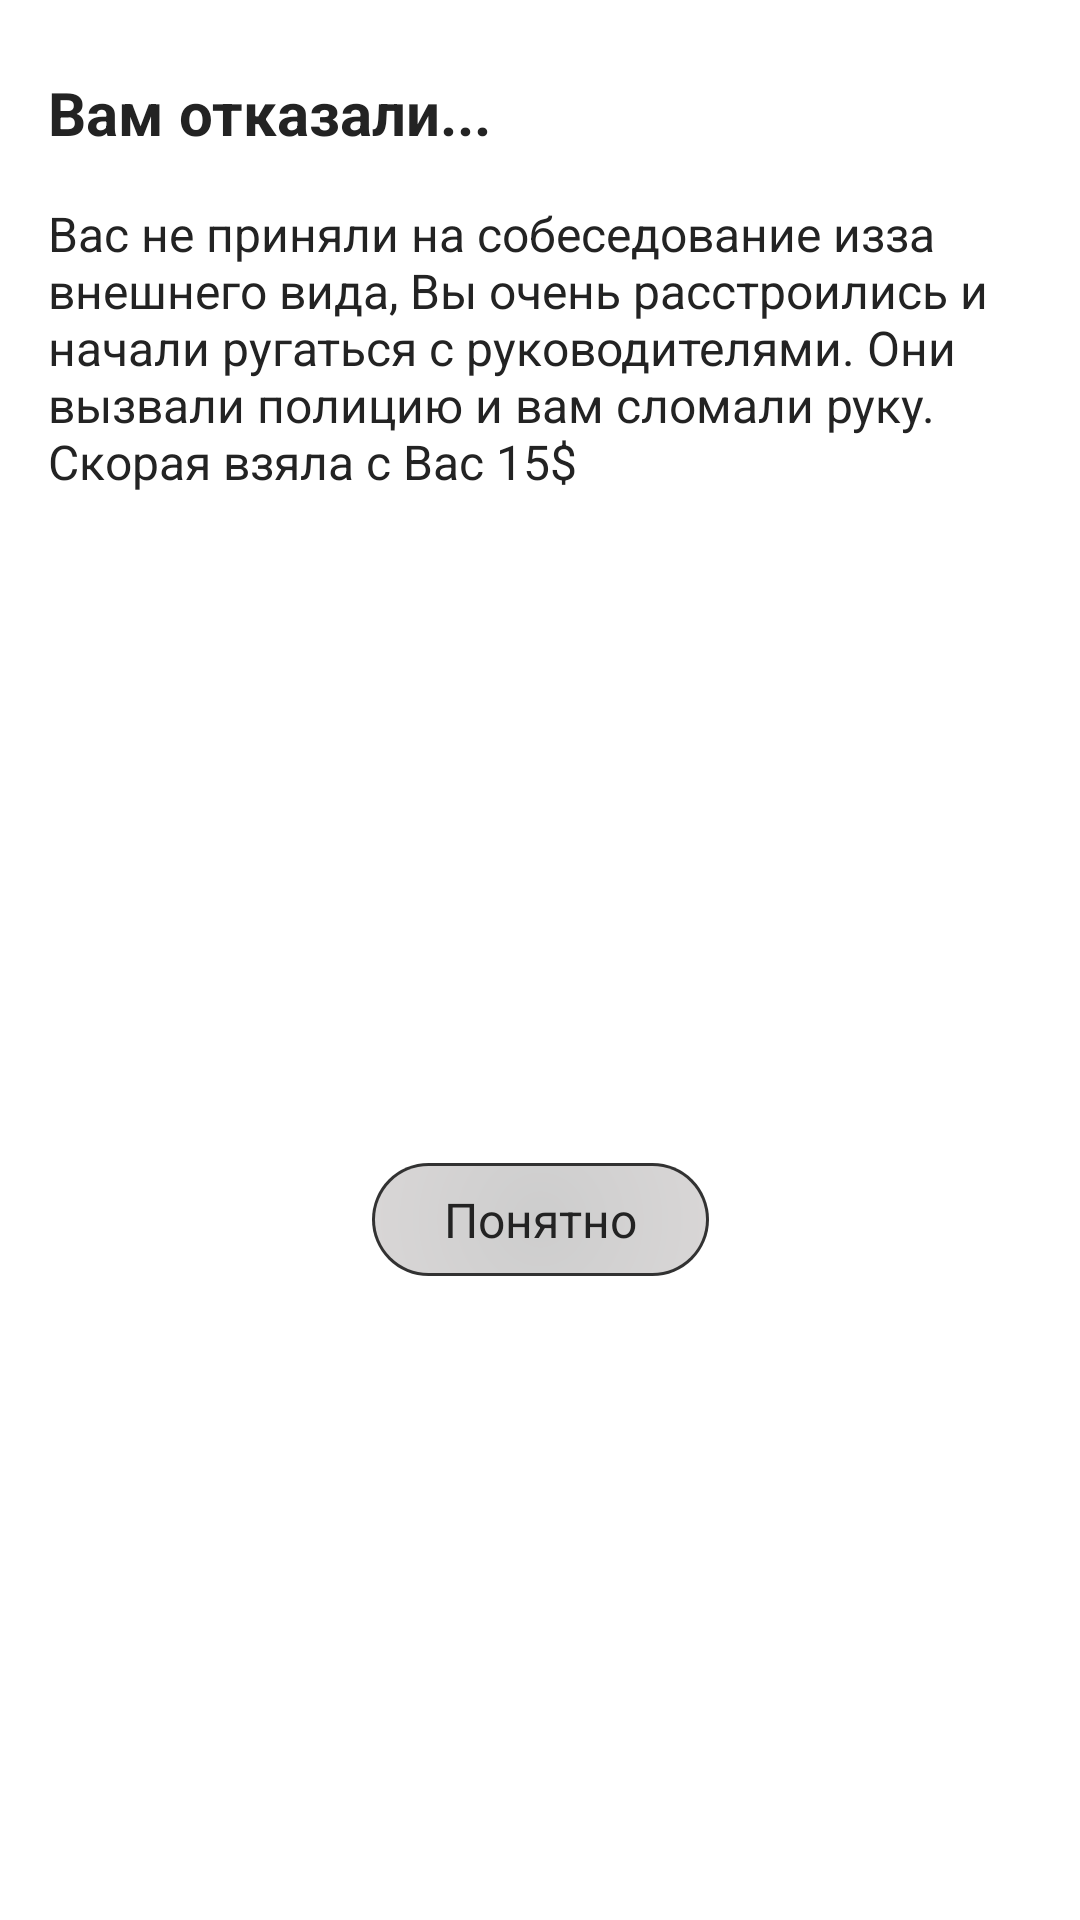

Write the Android layout XML for this screen, with the resource values it uses.
<!-- AndroidManifest.xml: application theme Theme.RBusiness -->
<!-- res/layout/dialog_job.xml -->
<?xml version="1.0" encoding="utf-8"?>
<androidx.constraintlayout.widget.ConstraintLayout xmlns:android="http://schemas.android.com/apk/res/android"
    xmlns:app="http://schemas.android.com/apk/res-auto"
    android:background="@color/white"
    android:layout_width="match_parent"
    android:layout_height="wrap_content">

    <ImageView
        android:id="@+id/imgDialog"
        android:layout_width="240dp"
        android:layout_height="240dp"
        android:visibility="gone"
        app:layout_constraintBottom_toBottomOf="parent"
        app:layout_constraintStart_toStartOf="parent"
        app:layout_constraintTop_toTopOf="parent"
        app:layout_constraintVertical_bias="0.0"
        app:srcCompat="@drawable/image_arm_fracture" />

    <TextView
        android:id="@+id/txtDescDialog"
        android:layout_width="0dp"
        android:layout_height="wrap_content"
        android:layout_marginStart="16dp"
        android:layout_marginTop="16dp"
        android:layout_marginEnd="16dp"
        android:textSize="16sp"
        android:textColor="@color/blackP"
        android:text="Вас не приняли на собеседование изза внешнего вида, Вы очень расстроились и начали ругаться с руководителями. Они вызвали полицию и вам сломали руку. Скорая взяла с Вас 15$"
        app:layout_constraintEnd_toEndOf="parent"
        app:layout_constraintHorizontal_bias="0.0"
        app:layout_constraintStart_toEndOf="@+id/imgDialog"
        app:layout_constraintTop_toBottomOf="@+id/txtTitleDialog" />

    <TextView
        android:id="@+id/txtTitleDialog"
        android:layout_width="0dp"
        android:layout_height="wrap_content"
        android:layout_marginStart="16dp"
        android:layout_marginTop="24dp"
        android:layout_marginEnd="16dp"
        android:text="Вам отказали..."
        android:textSize="20sp"
        android:textStyle="bold"
        android:textColor="@color/blackP"
        app:layout_constraintEnd_toEndOf="parent"
        app:layout_constraintStart_toEndOf="@+id/imgDialog"
        app:layout_constraintTop_toTopOf="parent" />

    <TextView
        android:id="@+id/btnDialog"
        android:layout_width="wrap_content"
        android:layout_height="wrap_content"
        android:layout_marginTop="32dp"
        android:layout_marginBottom="24dp"
        android:background="@drawable/bg_btn_circle"
        android:paddingHorizontal="24dp"
        android:paddingVertical="8dp"
        android:text="Понятно"
        android:textColor="@color/blackP"
        android:textSize="16sp"
        app:layout_constraintBottom_toBottomOf="parent"
        app:layout_constraintEnd_toEndOf="@+id/txtDescDialog"
        app:layout_constraintStart_toStartOf="@+id/txtDescDialog"
        app:layout_constraintTop_toBottomOf="@+id/txtDescDialog" />
</androidx.constraintlayout.widget.ConstraintLayout>
<!-- resources referenced by this layout -->
<resources>
  <color name="blackP">#232323</color>
  <color name="white">#FFFFFF</color>
  <!-- drawable bg_btn_circle (drawable) -->
  <?xml version="1.0" encoding="utf-8"?>
  <layer-list xmlns:android="http://schemas.android.com/apk/res/android" >
      <item>
          <shape>
              <gradient
                  android:centerColor="#323232"
                  android:endColor="#323232"
                  android:startColor="#323232" />
              <corners android:radius="500dp"/>
          </shape>
      </item>
      <item
          android:bottom="1dp"
          android:left="1dp"
          android:right="1dp"
          android:top="1dp">
          <shape android:shape="rectangle" >
              <gradient
                  android:type="radial"
                  android:gradientRadius="200dp"
                  android:centerColor="@color/silver1"
                  android:endColor="@color/silver2"
                  android:startColor="@color/silver" />
              <corners android:radius="500dp"/>
          </shape>
      </item>
  </layer-list>
  <!-- drawable image_arm_fracture: jpg bitmap (drawable, 28641 bytes) -->
  <style name="Theme.RBusiness" parent="Base.Theme.RBusiness" />
  <color name="silver1">#E1DDDD</color>
  <color name="silver2">#ACABAB</color>
  <color name="silver">#CDCDCD</color>
  <style name="Base.Theme.RBusiness" parent="Theme.Material3.DayNight.NoActionBar">
          
          
      </style>
</resources>
